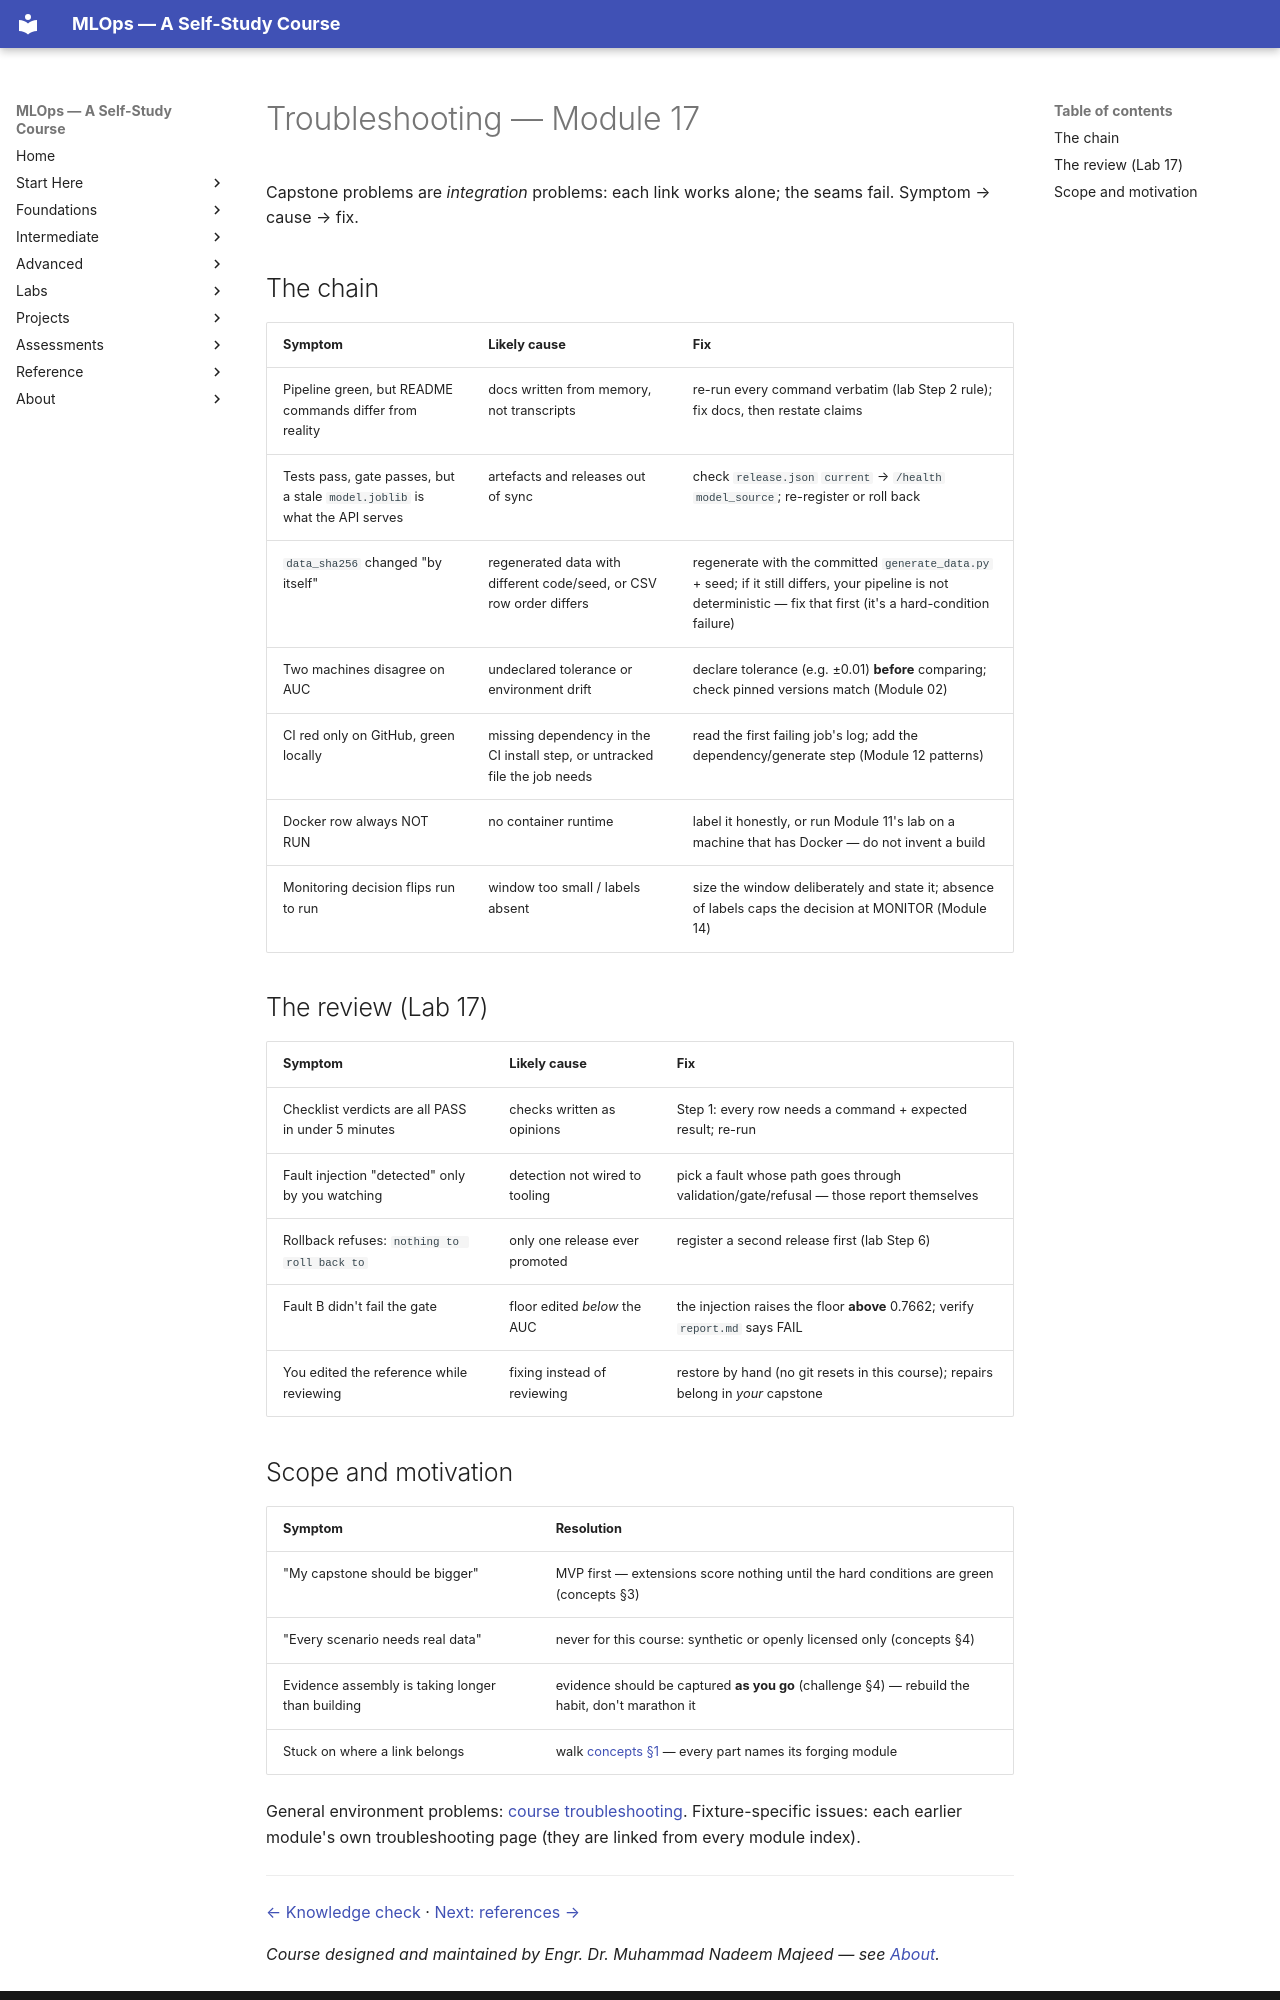

repository: nadeem-majeedch/MLOps2026 · page: modules/17-capstone/troubleshooting/index.html · generator: mkdocs

# Troubleshooting — Module 17

Capstone problems are *integration* problems: each link works alone; the
seams fail. Symptom → cause → fix.

## The chain

| Symptom | Likely cause | Fix |
|---|---|---|
| Pipeline green, but README commands differ from reality | docs written from memory, not transcripts | re-run every command verbatim (lab Step 2 rule); fix docs, then restate claims |
| Tests pass, gate passes, but a stale `model.joblib` is what the API serves | artefacts and releases out of sync | check `release.json` `current` → `/health` `model_source`; re-register or roll back |
| `data_sha256` changed "by itself" | regenerated data with different code/seed, or CSV row order differs | regenerate with the committed `generate_data.py` + seed; if it still differs, your pipeline is not deterministic — fix that first (it's a hard-condition failure) |
| Two machines disagree on AUC | undeclared tolerance or environment drift | declare tolerance (e.g. ±0.01) **before** comparing; check pinned versions match (Module 02) |
| CI red only on GitHub, green locally | missing dependency in the CI install step, or untracked file the job needs | read the first failing job's log; add the dependency/generate step (Module 12 patterns) |
| Docker row always NOT RUN | no container runtime | label it honestly, or run Module 11's lab on a machine that has Docker — do not invent a build |
| Monitoring decision flips run to run | window too small / labels absent | size the window deliberately and state it; absence of labels caps the decision at MONITOR (Module 14) |

## The review (Lab 17)

| Symptom | Likely cause | Fix |
|---|---|---|
| Checklist verdicts are all PASS in under 5 minutes | checks written as opinions | Step 1: every row needs a command + expected result; re-run |
| Fault injection "detected" only by you watching | detection not wired to tooling | pick a fault whose path goes through validation/gate/refusal — those report themselves |
| Rollback refuses: `nothing to roll back to` | only one release ever promoted | register a second release first (lab Step 6) |
| Fault B didn't fail the gate | floor edited *below* the AUC | the injection raises the floor **above** 0.7662; verify `report.md` says FAIL |
| You edited the reference while reviewing | fixing instead of reviewing | restore by hand (no git resets in this course); repairs belong in *your* capstone |
